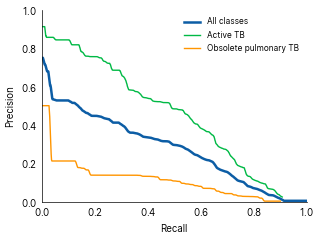

The table this chart was drawn from, first rows:
curve, x, y
all, 0.0, 0.7503
all, 0.002714, 0.7503
all, 0.004071, 0.7503
all, 0.005427, 0.7435
all, 0.006784, 0.7366
all, 0.008141, 0.7295
all, 0.009498, 0.7224
all, 0.01085, 0.7153
all, 0.01221, 0.7148
all, 0.01357, 0.7125
all, 0.01493, 0.7054
all, 0.01628, 0.6983
all, 0.01764, 0.6912
all, 0.019, 0.6842
all, 0.02035, 0.6793
all, 0.02171, 0.6793
all, 0.02307, 0.6793
all, 0.02442, 0.6792
all, 0.02578, 0.6648
all, 0.02714, 0.6504
all, 0.02849, 0.636
all, 0.02985, 0.6214
all, 0.03121, 0.6069
all, 0.03256, 0.6064
all, 0.03392, 0.5967
all, 0.03528, 0.5822
all, 0.03664, 0.5678
all, 0.03799, 0.5534
all, 0.03935, 0.5392
all, 0.04071, 0.5343
all, 0.04206, 0.5339
all, 0.04342, 0.5333
all, 0.04478, 0.5327
all, 0.04613, 0.5321
all, 0.04749, 0.5314
all, 0.04885, 0.5311
all, 0.0502, 0.5304
all, 0.05156, 0.5297
all, 0.05292, 0.529
all, 0.05427, 0.5284
all, 0.05563, 0.5279
all, 0.05699, 0.5279
all, 0.05834, 0.5279
all, 0.0597, 0.5279
all, 0.06106, 0.5279
all, 0.06242, 0.5279
all, 0.06377, 0.5279
all, 0.06513, 0.5279
all, 0.06649, 0.5279
all, 0.06784, 0.5279
all, 0.0692, 0.5279
all, 0.07056, 0.5279
all, 0.07191, 0.5279
all, 0.07327, 0.5279
all, 0.07463, 0.5279
all, 0.07598, 0.5279
all, 0.07734, 0.5279
all, 0.0787, 0.5279
all, 0.08005, 0.5279
all, 0.08141, 0.5279
... 1,966 more rows
